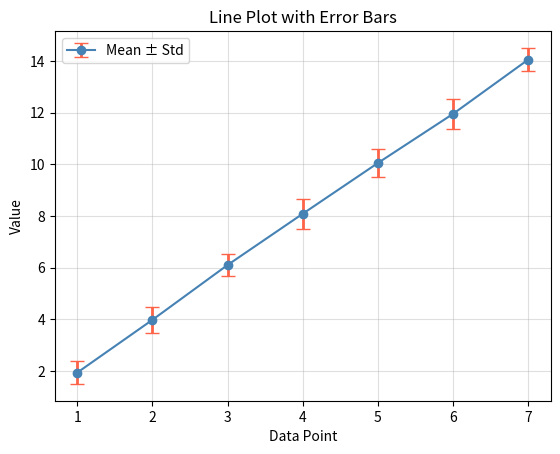

Recreate this plot in Python.
import matplotlib.pyplot as plt
import numpy as np

np.random.seed(1)
x = np.arange(1, 8)

# Simulate mean and std from samples at each point
means = np.array([np.random.normal(i * 2, 0.5, 20).mean() for i in x])
stds  = np.array([np.random.normal(i * 2, 0.5, 20).std()  for i in x])

plt.errorbar(x, means, yerr=stds, fmt="-o", color="steelblue",
             ecolor="tomato", elinewidth=2, capsize=5, label="Mean ± Std")
plt.title("Line Plot with Error Bars")
plt.xlabel("Data Point")
plt.ylabel("Value")
plt.legend()
plt.grid(True, alpha=0.4)
plt.show()
